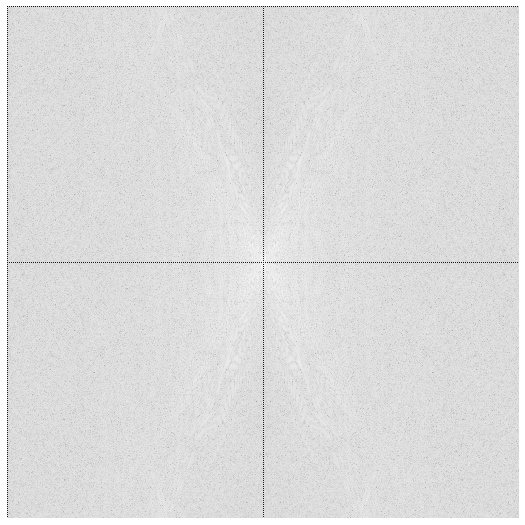

The data file committed next to this chart (first rows):
-0.000000, -0.000000, 0.000000, 0.000000, -0.000000, 0.000000, 0.000000, 0.000000, -0.000000, -0.000000, 0.000000, -0.000000, 0.000000, 0.000000, -0.000000, -0.000000, -0.000000, -0.000000, -0.000000, 0.000000, 0.000000, -0.000000, -0.000000, -0.000000
-0.000000, -26.83, 0.000000, 32.47, -0.000000, 48.5, 0.000000, 137.1, -0.000000, -315.5, -0.000000, 173.6, -0.000000, -30.77, -0.000000, 274.4, 0.000000, -129.6, 0.000000, -82.94, 0.000000, -64.3, 0.000000, -153.2
0.000000, -0.000000, -189.2, -0.000000, 9.349, -0.000000, 55.28, 0.000000, 195.2, -0.000000, -16.57, -0.000000, -49.73, 0.000000, 113, 0.000000, 49.31, -0.000000, 70.73, -0.000000, 76.76, -0.000000, -12.35, 0.000000
-0.000000, 23.29, -0.000000, -88.11, 0.000000, -46.1, -0.000000, 148, -0.000000, -97.64, -0.000000, 36.03, -0.000000, -99.59, -0.000000, 263.7, 0.000000, 244.9, -0.000000, -96.79, 0.000000, -60.75, -0.000000, -1.602
0.000000, 0.000000, 128.5, 0.000000, 48.65, 0.000000, -85.01, -0.000000, 46.64, 0.000000, -50.66, -0.000000, -181.9, 0.000000, -74.04, -0.000000, 71.21, -0.000000, -188.3, -0.000000, 27.29, -0.000000, 152.4, 0.000000
-0.000000, 83.71, -0.000000, -3.269, -0.000000, -82.07, -0.000000, 160.2, -0.000000, -146.6, -0.000000, -67.54, 0.000000, -84.98, -0.000000, -171.5, -0.000000, 40.36, 0.000000, -0.914, 0.000000, 347.5, -0.000000, 194.4
0.000000, 0.000000, -24.33, 0.000000, 60.9, 0.000000, 46.41, -0.000000, 91.22, 0.000000, -3.083, -0.000000, 15.41, 0.000000, -262.6, 0.000000, 481.7, 0.000000, -24.36, -0.000000, -46.03, 0.000000, -9.262, -0.000000
0.000000, -35.45, 0.000000, 74.27, 0.000000, 31.74, 0.000000, 75.07, 0.000000, 52.61, 0.000000, -73.22, -0.000000, -136.3, 0.000000, 110.6, 0.000000, -206.3, -0.000000, -270.9, 0.000000, 273.2, -0.000000, -114.4
0.000000, 0.000000, 314.9, 0.000000, -59.89, -0.000000, -286.1, 0.000000, -109.5, 0.000000, 233, 0.000000, 111.7, -0.000000, -222, 0.000000, 74.82, 0.000000, -140.7, 0.000000, 345.6, -0.000000, 2.275, -0.000000
-0.000000, -236.9, -0.000000, -30.13, -0.000000, 33.94, -0.000000, -34.65, 0.000000, 60.45, 0.000000, 20.55, 0.000000, -52.88, -0.000000, 208.1, 0.000000, -383.9, -0.000000, 24.68, 0.000000, -17.83, -0.000000, -78.73
-0.000000, -0.000000, 117.9, 0.000000, -95.87, -0.000000, -9.517, 0.000000, -43.17, -0.000000, 289.3, 0.000000, -26.29, 0.000000, -82.33, -0.000000, -199.9, -0.000000, 152.9, -0.000000, 30.58, -0.000000, 18.12, 0.000000
-0.000000, -17.99, 0.000000, 291.5, -0.000000, 35.05, 0.000000, -298.8, -0.000000, 156.8, -0.000000, 295, -0.000000, -215.8, -0.000000, 57.87, 0.000000, 84.82, 0.000000, -48.06, 0.000000, 125.7, 0.000000, -109.3
-0.000000, 0.000000, -78.51, -0.000000, -118.5, -0.000000, 190.5, 0.000000, 207, 0.000000, -30.39, -0.000000, -238.6, -0.000000, 255, -0.000000, -123.1, 0.000000, -13.97, -0.000000, 5.851, 0.000000, -195.9, -0.000000
-0.000000, -48.49, 0.000000, 129.8, -0.000000, -45.26, -0.000000, -182.8, -0.000000, -57.8, 0.000000, 86.4, 0.000000, -4.027, 0.000000, -39.59, 0.000000, 124.4, -0.000000, 7.261, 0.000000, -9.797, -0.000000, 130.6
0.000000, 0.000000, 64.81, 0.000000, -61.37, -0.000000, -17.22, -0.000000, -97.27, 0.000000, 13.23, -0.000000, 25.01, 0.000000, 114, 0.000000, -255.6, 0.000000, 101.2, 0.000000, -153.7, -0.000000, 211.8, 0.000000
0.000000, -195.1, -0.000000, 35.4, 0.000000, -153.7, -0.000000, 47.64, -0.000000, 66.32, 0.000000, 24.76, -0.000000, 92.61, -0.000000, -252.9, -0.000000, 15.94, -0.000000, 48.23, -0.000000, 203.1, -0.000000, -44.81
-0.000000, 0.000000, -45.18, 0.000000, -258.5, 0.000000, 255.6, 0.000000, -153.7, -0.000000, -254.2, -0.000000, 314.1, -0.000000, -31.01, 0.000000, 180.4, 0.000000, 86.08, 0.000000, -162.3, 0.000000, -44.55, -0.000000
-0.000000, 34.48, 0.000000, -84.62, 0.000000, -0.3449, 0.000000, -163, -0.000000, -66.49, -0.000000, -3.491, 0.000000, -243.7, 0.000000, 137.6, 0.000000, -252.3, 0.000000, -120.8, -0.000000, -71.45, -0.000000, -129.8
-0.000000, -0.000000, 160.1, -0.000000, -39.31, 0.000000, 41.29, 0.000000, 177.4, 0.000000, -94.17, 0.000000, 261.5, 0.000000, -9.535, 0.000000, -324, -0.000000, 72.83, -0.000000, -61.23, -0.000000, 251.9, -0.000000
0.000000, 169.8, -0.000000, -115.1, -0.000000, 191.5, -0.000000, 337.6, 0.000000, -287.1, -0.000000, 136, 0.000000, -90.75, -0.000000, 286.2, 0.000000, -215, 0.000000, -134.2, -0.000000, -32.33, 0.000000, 15.26
0.000000, 0.000000, -118.5, -0.000000, 8.798, -0.000000, 111.4, -0.000000, -226.4, -0.000000, 150.2, -0.000000, -205.4, 0.000000, 65.88, -0.000000, -200.7, -0.000000, 294, -0.000000, 75.22, 0.000000, -224.1, -0.000000
-0.000000, 10.98, 0.000000, 112.5, -0.000000, 50.09, 0.000000, -18.84, -0.000000, -136.3, -0.000000, 250.9, 0.000000, 68.39, 0.000000, 106.4, -0.000000, 86.05, 0.000000, 335.8, 0.000000, -212.2, -0.000000, 353.7
0.000000, 0.000000, 42.62, -0.000000, 24.31, -0.000000, -35.73, -0.000000, -99.18, 0.000000, 323.4, -0.000000, -157.3, -0.000000, 129.8, 0.000000, -170.8, 0.000000, 71.09, 0.000000, -342.5, 0.000000, 153.8, 0.000000
0.000000, 158.1, 0.000000, -1.527, 0.000000, -292.7, -0.000000, 105, 0.000000, -136.2, 0.000000, 29.65, 0.000000, 133.2, 0.000000, -245, -0.000000, -244.6, 0.000000, -140.1, 0.000000, 215.5, 0.000000, -37.69
0.000000, 0.000000, 115.3, -0.000000, 43.17, 0.000000, 53.22, 0.000000, -300, 0.000000, 71.73, 0.000000, 0.1433, 0.000000, 136.5, 0.000000, 12.98, 0.000000, 258.2, 0.000000, -67.89, -0.000000, -55.59, 0.000000
0.000000, -64.26, 0.000000, 139.1, -0.000000, -159.8, 0.000000, -30.62, 0.000000, 31.09, 0.000000, 70.65, 0.000000, -182, -0.000000, -16.7, -0.000000, 297.1, 0.000000, -217.4, -0.000000, -175.7, -0.000000, 41.27
-0.000000, 0.000000, 247.6, -0.000000, -43.45, -0.000000, 14.57, 0.000000, 85.43, 0.000000, -154, -0.000000, -173.3, -0.000000, 167.3, -0.000000, 243.9, -0.000000, -283.9, 0.000000, -46.11, -0.000000, 182.4, -0.000000
0.000000, -44.76, 0.000000, -70.41, -0.000000, -241.9, -0.000000, 95.73, -0.000000, 144.1, 0.000000, 106.8, -0.000000, -400.4, 0.000000, -22.96, 0.000000, -8.295, -0.000000, 150.1, -0.000000, 55.35, -0.000000, 54.36
0.000000, 0.000000, 283.4, 0.000000, -112.8, 0.000000, 10.44, -0.000000, -59.43, 0.000000, -195.9, 0.000000, -27.42, -0.000000, 105.3, -0.000000, 74.75, 0.000000, -94.33, -0.000000, 173.5, 0.000000, 123.9, 0.000000
0.000000, -25.83, -0.000000, 47.97, -0.000000, 286.1, 0.000000, 140.7, 0.000000, -161.6, 0.000000, 100.4, -0.000000, -243.5, 0.000000, 318.1, -0.000000, 199.2, -0.000000, -17.02, -0.000000, -154.9, 0.000000, -226.9
-0.000000, -0.000000, 168.1, 0.000000, 206.9, 0.000000, -188.7, -0.000000, 33.4, 0.000000, 272, 0.000000, 44.27, 0.000000, -174.7, 0.000000, -85.58, 0.000000, -321.8, -0.000000, 16.11, 0.000000, -121.4, 0.000000
0.000000, -245.5, 0.000000, 158.8, -0.000000, 53.76, 0.000000, 56.27, 0.000000, -64.02, -0.000000, 93.07, 0.000000, -110.7, 0.000000, 125.8, 0.000000, -140.4, 0.000000, 195.7, 0.000000, 28.1, 0.000000, 97.37
-0.000000, -0.000000, 42.91, -0.000000, 144.8, -0.000000, -97.47, -0.000000, 7.54, -0.000000, 184.9, -0.000000, -33.14, 0.000000, -50.89, 0.000000, 4.222, -0.000000, 165.9, -0.000000, 304.5, 0.000000, -237, 0.000000
-0.000000, 9.375, 0.000000, -29.12, -0.000000, -159.5, 0.000000, -152.6, 0.000000, -133.4, -0.000000, -250.1, 0.000000, 88.97, -0.000000, -8.814, 0.000000, -58.7, 0.000000, -36.72, 0.000000, -5.415, 0.000000, -32.2
0.000000, 0.000000, -220, -0.000000, -81.6, 0.000000, 59.19, -0.000000, -60.96, 0.000000, -258.2, -0.000000, 30.03, 0.000000, 34.48, 0.000000, 28.3, 0.000000, -1.634, 0.000000, 227.3, -0.000000, 68.1, 0.000000
0.000000, -149.3, -0.000000, -77.27, 0.000000, 144.2, -0.000000, -25.4, 0.000000, 8.367, 0.000000, -20.13, -0.000000, -66.18, -0.000000, -152.7, -0.000000, 22.26, -0.000000, -157.5, 0.000000, 206.9, 0.000000, -227.4
-0.000000, 0.000000, -55.6, 0.000000, 200, -0.000000, -17.59, -0.000000, 92.58, 0.000000, -93.55, 0.000000, -132.7, 0.000000, -160.1, -0.000000, 79.04, -0.000000, -3.814, -0.000000, 171.6, -0.000000, -198.9, -0.000000
-0.000000, 97.58, -0.000000, -79.17, -0.000000, 83.04, 0.000000, -111.2, 0.000000, 212.1, 0.000000, -144.5, -0.000000, -90.6, -0.000000, -19.08, 0.000000, 146, -0.000000, -158, 0.000000, 143.6, 0.000000, 66.4
-0.000000, 0.000000, -166.6, 0.000000, 272.1, -0.000000, -428, -0.000000, 23.02, -0.000000, -63.18, 0.000000, 25.91, -0.000000, 41.67, 0.000000, -188.4, 0.000000, -143.3, -0.000000, 73.36, 0.000000, 21.76, -0.000000
0.000000, -98.12, 0.000000, -79.61, 0.000000, -129.8, 0.000000, 205.6, 0.000000, 348.7, -0.000000, -184.4, -0.000000, -85.34, 0.000000, -115.8, 0.000000, 349.8, -0.000000, 41.39, -0.000000, 50.35, -0.000000, 60.55
-0.000000, -0.000000, -151.3, -0.000000, 114.1, 0.000000, -11.2, -0.000000, 273.8, -0.000000, 143.6, 0.000000, 293.4, 0.000000, -17.64, -0.000000, -155.7, 0.000000, -63.35, 0.000000, 25.39, 0.000000, 384.2, 0.000000
-0.000000, 20.35, -0.000000, 215.5, -0.000000, 250.9, -0.000000, -9.743, 0.000000, 216.7, -0.000000, -82.73, -0.000000, 223.8, -0.000000, -233.3, -0.000000, 59.96, 0.000000, -132, 0.000000, -22.59, 0.000000, -187.4
-0.000000, 0.000000, 19.35, -0.000000, -69.32, -0.000000, -409.4, -0.000000, 200.5, -0.000000, -36.56, -0.000000, 310.6, 0.000000, -119.1, 0.000000, -85.56, 0.000000, 276.4, -0.000000, -151.9, 0.000000, -138, -0.000000
0.000000, 60.06, 0.000000, 19.12, 0.000000, -304.4, 0.000000, 19.36, 0.000000, -150.3, -0.000000, -180.3, -0.000000, 156.7, -0.000000, -100.7, -0.000000, -42.06, 0.000000, -359.4, 0.000000, 90.97, -0.000000, 428.1
0.000000, 0.000000, 231.4, -0.000000, -169.1, 0.000000, -85.42, -0.000000, 310.3, -0.000000, -199.9, -0.000000, 221.9, 0.000000, -185.3, 0.000000, -236.4, 0.000000, -148.9, 0.000000, 50.97, 0.000000, 59.28, 0.000000
-0.000000, 138.1, -0.000000, -155.8, 0.000000, -77.79, 0.000000, 52.8, 0.000000, -133.4, 0.000000, -181.3, 0.000000, 83.86, -0.000000, 87.53, 0.000000, 390.7, 0.000000, -71, -0.000000, -58.42, 0.000000, -219.5
-0.000000, -0.000000, 164.8, -0.000000, 107.4, -0.000000, -166.6, -0.000000, 27.97, 0.000000, -212.1, 0.000000, 80.54, -0.000000, -29.06, -0.000000, 81.48, -0.000000, -290.3, -0.000000, -50.91, 0.000000, 124, 0.000000
0.000000, -34.22, 0.000000, -0.8438, 0.000000, -84.97, -0.000000, -6.392, -0.000000, -38.13, -0.000000, 95.17, 0.000000, 290.6, 0.000000, -73.71, 0.000000, -170.7, 0.000000, 9.678, 0.000000, -29.3, 0.000000, -299.6
-0.000000, -0.000000, -149.2, -0.000000, 55.47, -0.000000, -40.36, 0.000000, 177.2, 0.000000, -197.8, -0.000000, 199.7, 0.000000, -178.5, -0.000000, 316.6, 0.000000, -122.9, 0.000000, -48.03, 0.000000, 97.54, -0.000000
0.000000, 59.95, 0.000000, -36.08, -0.000000, 183.8, -0.000000, 61.03, 0.000000, -278.4, -0.000000, 50.71, 0.000000, 74.03, 0.000000, 43.16, 0.000000, -128.6, -0.000000, 276.8, 0.000000, 171.6, 0.000000, -71.73
-0.000000, -0.000000, -400.2, 0.000000, 240.7, 0.000000, -63.39, -0.000000, 10.3, 0.000000, -1.694, 0.000000, 211.7, -0.000000, -129, 0.000000, 328.6, 0.000000, 249.5, 0.000000, 123, -0.000000, 33.1, 0.000000
-0.000000, -102.8, -0.000000, 124.1, -0.000000, -23, -0.000000, 51.27, -0.000000, -82.87, 0.000000, 117.7, 0.000000, -48.13, -0.000000, 189.8, 0.000000, -217.6, 0.000000, -79.19, 0.000000, -334.1, -0.000000, -161.8
0.000000, 0.000000, -89.13, -0.000000, 31.7, 0.000000, -2.272, -0.000000, 146, 0.000000, -46.77, -0.000000, -347.6, 0.000000, -63.02, 0.000000, -183.1, -0.000000, 97.85, 0.000000, 45.74, -0.000000, -130.7, 0.000000
-0.000000, 292, 0.000000, -87.34, -0.000000, 10.93, 0.000000, 75.85, 0.000000, -131.8, 0.000000, -27.25, 0.000000, 86.9, 0.000000, -17.83, 0.000000, 105.8, -0.000000, 220.7, 0.000000, 93.1, 0.000000, -21.55
0.000000, 0.000000, 247.6, -0.000000, 353.1, 0.000000, -39.23, -0.000000, -75.87, 0.000000, 2.641, 0.000000, -233.9, 0.000000, -147.6, 0.000000, 9.167, 0.000000, -83.5, -0.000000, 50.14, 0.000000, -126.4, -0.000000
-0.000000, 159.4, 0.000000, 12.99, -0.000000, -166.8, -0.000000, 95.25, -0.000000, 165.7, -0.000000, 97.44, 0.000000, -340.9, 0.000000, -249.6, 0.000000, -31.21, -0.000000, -141.1, -0.000000, -31.27, -0.000000, 125.8
-0.000000, -0.000000, 64.1, 0.000000, 3.793, -0.000000, -93.29, 0.000000, -324.1, -0.000000, 311.8, -0.000000, -103.2, -0.000000, -39.56, 0.000000, 121.4, 0.000000, 30.9, 0.000000, 184, 0.000000, -215.8, -0.000000
0.000000, -329.1, 0.000000, -106.6, -0.000000, -122.6, 0.000000, 14.8, -0.000000, 95.98, -0.000000, 59.11, 0.000000, -260.7, -0.000000, 238.5, -0.000000, -55.13, -0.000000, -282.4, 0.000000, -84.32, -0.000000, 168.4
-0.000000, 0.000000, 22.38, 0.000000, 18.5, -0.000000, 207.5, -0.000000, -311.7, -0.000000, 157.8, 0.000000, -31.91, 0.000000, 354.9, 0.000000, -105.5, -0.000000, -161, 0.000000, -18.2, 0.000000, -148.5, -0.000000
0.000000, 32.17, 0.000000, 56.62, 0.000000, 0.7292, -0.000000, -141.3, -0.000000, 199, -0.000000, 166.5, -0.000000, -19.77, 0.000000, -270.4, 0.000000, -164.1, 0.000000, 178.2, 0.000000, 396.5, -0.000000, 87.08
0.000000, 0.000000, 48.66, 0.000000, 72.84, -0.000000, -156.1, -0.000000, 6.739, -0.000000, 217.5, -0.000000, -6.78, 0.000000, -0.04272, 0.000000, -292.5, 0.000000, 271.6, 0.000000, 372.1, -0.000000, -355.8, 0.000000
... 451 more rows
